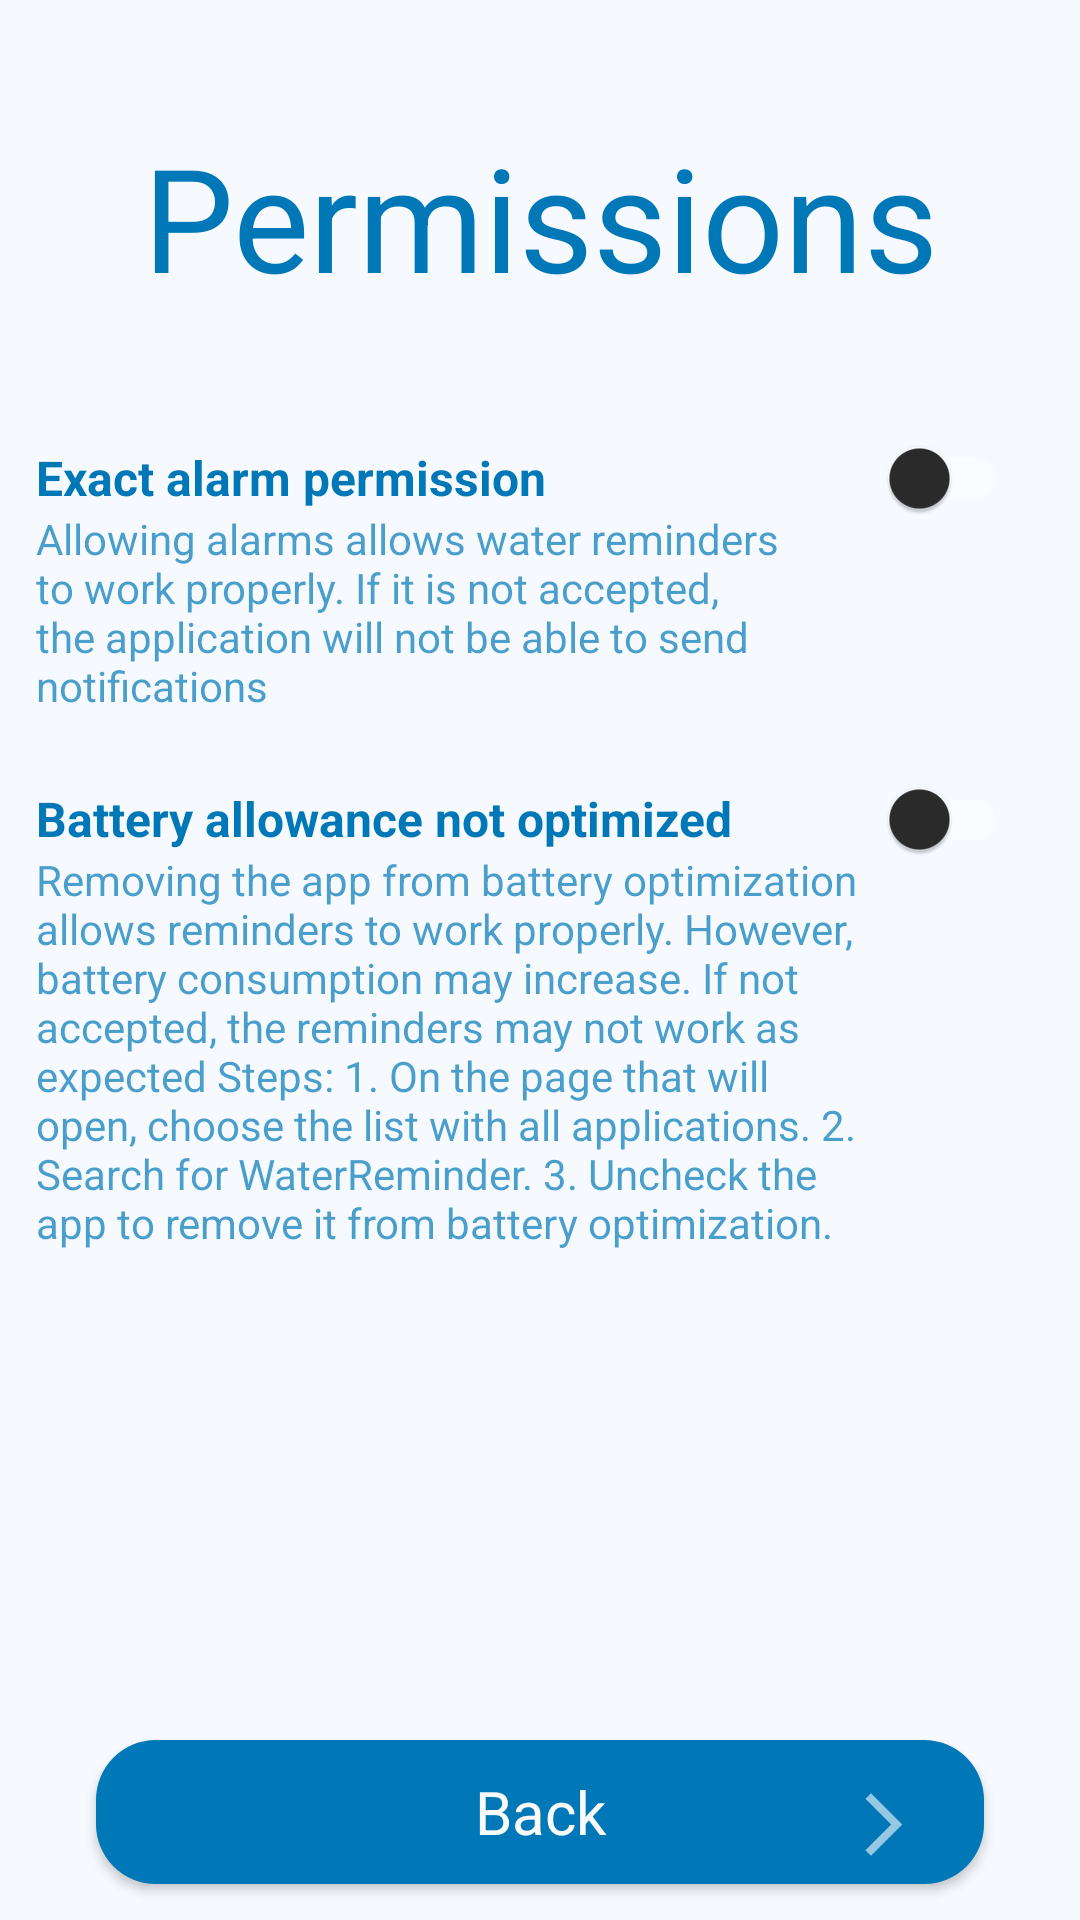

This screen was rendered from an Android layout file. Write that file and the resources it references.
<!-- AndroidManifest.xml: application theme Theme.WaterReminder -->
<!-- res/layout/fragment_permissions.xml -->
<?xml version="1.0" encoding="utf-8"?>
<androidx.constraintlayout.widget.ConstraintLayout xmlns:android="http://schemas.android.com/apk/res/android"
    xmlns:tools="http://schemas.android.com/tools"
    xmlns:app="http://schemas.android.com/apk/res-auto"
    android:layout_width="match_parent"
    android:layout_height="match_parent"
    android:background="@color/transparent"
    tools:context=".ui.fragments.PermissionsFragment">


    <androidx.constraintlayout.widget.Guideline
        android:id="@+id/guideline5"
        android:layout_width="wrap_content"
        android:layout_height="wrap_content"
        android:orientation="horizontal"
        app:layout_constraintGuide_percent="0.9" />

    <TextView
        android:id="@+id/textView"
        android:layout_width="match_parent"
        android:layout_height="wrap_content"
        android:textColor="?attr/colorOnBackground"
        android:layout_marginTop="32dp"
        android:gravity="center_horizontal"
        android:padding="8dp"
        android:text="@string/permissions_title"

        android:textSize="48sp"
        android:fontFamily="sans-serif-light"
        app:layout_constraintEnd_toEndOf="parent"
        app:layout_constraintStart_toStartOf="parent"
        app:layout_constraintTop_toTopOf="parent" />


    <ScrollView
        android:layout_width="match_parent"
        android:layout_height="0dp"
        android:background="@color/transparent"
        app:layout_constraintBottom_toTopOf="@+id/btn_back"
        app:layout_constraintEnd_toEndOf="parent"
        android:layout_marginTop="24dp"
        android:layout_marginBottom="24dp"
        app:layout_constraintStart_toStartOf="parent"
        app:layout_constraintTop_toBottomOf="@+id/textView">

        <androidx.constraintlayout.widget.ConstraintLayout
            android:layout_width="match_parent"
            android:layout_height="wrap_content"
            app:layout_constraintBottom_toBottomOf="parent"
            app:layout_constraintTop_toTopOf="parent">

            <TextView
                android:id="@+id/exact_alarm_text"
                android:layout_width="0dp"
                android:layout_height="wrap_content"
                android:layout_marginStart="12dp"
                android:layout_marginTop="12dp"
                android:text="@string/exact_alarm_permission_title"
                android:textColor="?attr/colorOnBackground"
                android:textSize="16sp"
                android:textStyle="bold"
                app:layout_constraintEnd_toStartOf="@+id/guideline"
                app:layout_constraintStart_toStartOf="parent"
                app:layout_constraintTop_toTopOf="parent" />

            <TextView
                android:id="@+id/exact_alarm_description"
                android:layout_width="0dp"
                android:layout_height="wrap_content"
                android:alpha="0.7"
                android:text="@string/exact_alarm_permission_description"
                android:textColor="?attr/colorOnBackground"
                android:textSize="14sp"
                app:layout_constraintEnd_toStartOf="@+id/guideline"
                app:layout_constraintStart_toStartOf="@+id/exact_alarm_text"
                app:layout_constraintTop_toBottomOf="@+id/exact_alarm_text" />

            <androidx.appcompat.widget.SwitchCompat
                android:id="@+id/exact_alarm_switch"
                android:layout_width="wrap_content"
                android:layout_height="wrap_content"
                android:layout_marginEnd="24dp"
                app:layout_constraintBottom_toBottomOf="@+id/exact_alarm_text"
                app:layout_constraintEnd_toEndOf="parent"
                app:layout_constraintTop_toTopOf="@+id/exact_alarm_text"
                app:thumbTint="@color/switch_color" />


            <TextView
                android:id="@+id/battery_text"
                android:layout_width="0dp"
                android:layout_height="wrap_content"
                android:layout_marginStart="12dp"
                android:layout_marginTop="24dp"
                android:text="@string/optimize_battery_permission_title"
                android:textColor="?attr/colorOnBackground"
                android:textSize="16sp"
                android:textStyle="bold"
                app:layout_constraintEnd_toStartOf="@+id/guideline"
                app:layout_constraintStart_toStartOf="parent"
                app:layout_constraintTop_toBottomOf="@+id/exact_alarm_description" />

            <TextView
                android:id="@+id/battery_description"
                android:layout_width="0dp"
                android:layout_height="wrap_content"
                android:alpha="0.7"
                android:text="@string/optimize_battery_permission_description"
                android:textColor="?attr/colorOnBackground"
                android:textSize="14sp"
                app:layout_constraintBottom_toBottomOf="parent"
                app:layout_constraintEnd_toStartOf="@+id/guideline"
                app:layout_constraintStart_toStartOf="@+id/battery_text"
                app:layout_constraintTop_toBottomOf="@+id/battery_text" />

            <androidx.appcompat.widget.SwitchCompat
                android:id="@+id/battery_switch"
                android:layout_width="wrap_content"
                android:layout_height="wrap_content"
                android:layout_marginEnd="24dp"
                app:layout_constraintBottom_toBottomOf="@+id/battery_text"
                app:layout_constraintEnd_toEndOf="parent"
                app:layout_constraintTop_toTopOf="@+id/battery_text"
                app:thumbTint="@color/switch_color" />

            <androidx.constraintlayout.widget.Guideline
                android:id="@+id/guideline"
                android:layout_width="wrap_content"
                android:layout_height="wrap_content"
                android:orientation="vertical"
                app:layout_constraintGuide_percent="0.8" />

        </androidx.constraintlayout.widget.ConstraintLayout>
    </ScrollView>

    <ImageButton
        android:id="@+id/btn_next_page"
        android:layout_width="35dp"
        android:layout_height="35dp"
        android:layout_marginEnd="48dp"
        android:alpha="1"
        android:background="@drawable/btn_next_month"
        android:elevation="12dp"
        android:src="@drawable/arrow_next"
        app:layout_constraintBottom_toBottomOf="parent"
        app:layout_constraintEnd_toEndOf="parent"
        app:layout_constraintTop_toTopOf="@+id/guideline5"
        app:tint="?attr/colorOnPrimary" />

    <Button
        android:id="@+id/btn_back"
        style="@style/btn_primary"
        android:layout_width="match_parent"
        android:layout_height="wrap_content"
        android:text="@string/back"
        android:textColor="?attr/colorOnSurface"
        app:layout_constraintBottom_toBottomOf="parent"
        app:layout_constraintEnd_toEndOf="parent"
        app:layout_constraintStart_toStartOf="parent" />


</androidx.constraintlayout.widget.ConstraintLayout>
<!-- resources referenced by this layout -->
<resources>
  <color name="transparent">#00000000</color>
  <!-- drawable arrow_next (drawable) -->
  <vector android:autoMirrored="true" android:height="25dp"
      android:tint="#FFFFFF" android:viewportHeight="24"
      android:alpha="1"
      android:viewportWidth="24" android:width="25dp" xmlns:android="http://schemas.android.com/apk/res/android">
      <path android:fillColor="@android:color/white" android:pathData="M6.23,20.23l1.77,1.77l10,-10l-10,-10l-1.77,1.77l8.23,8.23z"/>
  </vector>
  <string name="back">Back</string>
  <string name="exact_alarm_permission_description">Allowing alarms allows water reminders to work properly. If it is not accepted, the application will not be able to send notifications</string>
  <string name="exact_alarm_permission_title">Exact alarm permission</string>
  <string name="optimize_battery_permission_description">"Removing the app from battery optimization allows reminders to work properly. However, battery consumption may increase. If not accepted, the reminders may not work as expected Steps: 1. On the page that will open, choose the list with all applications. 2. Search for WaterReminder. 3. Uncheck the app to remove it from battery optimization. "</string>
  <string name="optimize_battery_permission_title">Battery allowance not optimized</string>
  <string name="permissions_title">Permissions</string>
  <style name="btn_primary" parent="@style/Theme.WaterReminder">
          <item name="android:background">@drawable/btn_bg</item>
          <item name="backgroundTint">@null</item>
          <item name="android:textSize">20sp</item>
          <item name="android:textColor">?attr/colorOnSurface</item>
          <item name="android:textAllCaps">false</item>
          <item name="android:layout_marginEnd">32dp</item>
          <item name="android:layout_marginStart">32dp</item>
          <item name="android:layout_marginBottom">12dp</item>
      </style>
  <style name="Theme.WaterReminder" parent="Theme.MaterialComponents.NoActionBar">
          
          <item name="colorPrimary">@color/new_blue</item>
          <item name="colorPrimaryVariant">@color/SecondaryDay</item>
          <item name="colorSurface">#2B2B2B</item>
          <item name="colorOnBackground">@color/new_blue</item>
          <item name="colorOnSurface">#FAFAFA</item>
          <item name="colorSecondary">@color/PrimaryNight</item>
          <item name="colorSecondaryVariant">@color/PrimaryNightVariant</item>
          <item name="colorOnPrimary">@color/background</item>
          <item name="android:windowBackground">@color/PrimaryDay</item>
          <item name="android:background">@color/transparent</item>
          <item name="fontFamily">@font/alata</item>
  
          
          <item name="android:textColor">@color/PrimaryNight</item>
          <item name="android:numbersTextColor">@color/PrimaryNight</item>
          <item name="android:numbersInnerTextColor">@color/PrimaryNight</item>
  
          
          <item name="android:statusBarColor" tools:targetApi="l">#151515</item>
          
      </style>
  <!-- drawable btn_bg (drawable) -->
  <?xml version="1.0" encoding="utf-8"?>
  <shape xmlns:android="http://schemas.android.com/apk/res/android"
      android:shape="rectangle" android:useLevel="true">
      <solid android:color="?attr/colorPrimary"/>
      <corners android:bottomLeftRadius="20dp"
          android:bottomRightRadius="20dp"
          android:topLeftRadius="20dp"
          android:topRightRadius="20dp"/>
  
  </shape>
  <color name="new_blue">#0077B6</color>
  <color name="SecondaryDay">#FBFDFF</color>
  <color name="PrimaryNight">#0D233E</color>
  <color name="PrimaryNightVariant">#4D122842</color>
  <color name="background">#97C8E3</color>
  <color name="PrimaryDay">#F6FAFF</color>
</resources>
